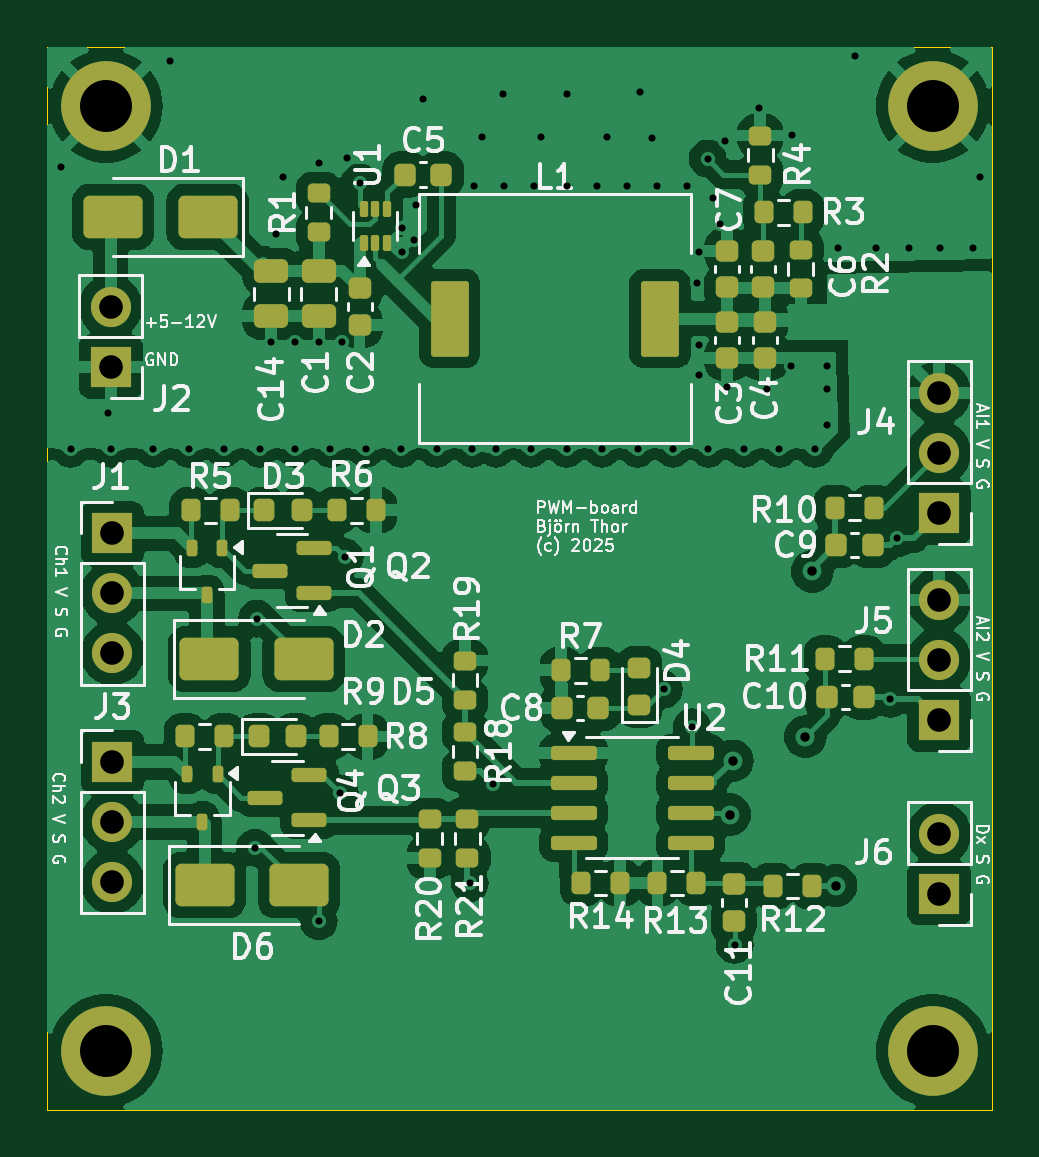
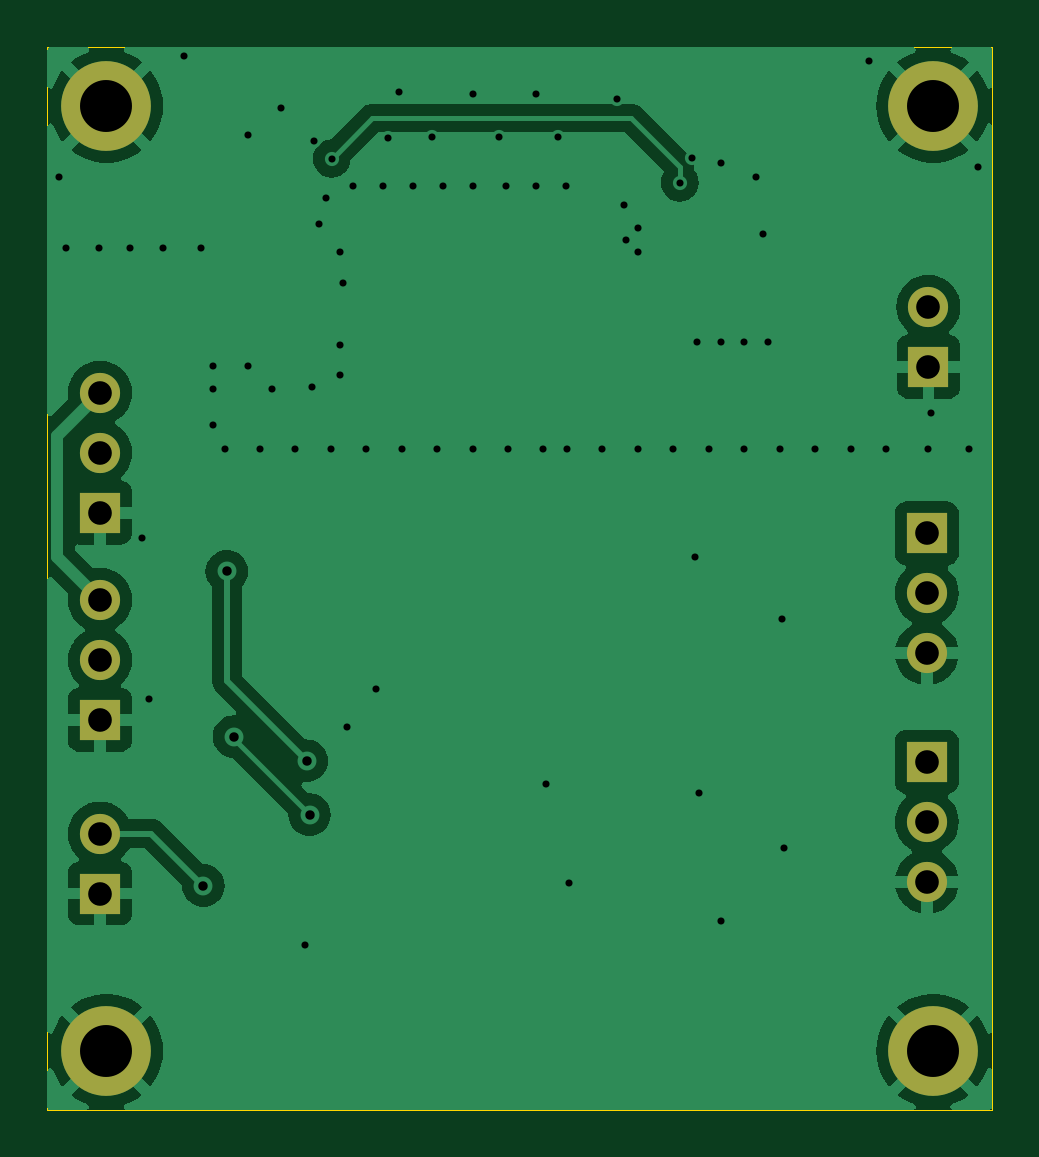
Circuit board: 11 layer files. Board 40.0 x 45.0 mm.
- bottom_copper: LedDimmer-B_Cu.gbr (45527 bytes)
- bottom_mask: LedDimmer-B_Mask.gbr (1401 bytes)
- paste: LedDimmer-B_Paste.gbr (452 bytes)
- bottom_silk: LedDimmer-B_Silkscreen.gbr (453 bytes)
- outline: LedDimmer-Edge_Cuts.gbr (604 bytes)
- top_copper: LedDimmer-F_Cu.gbr (158035 bytes)
- top_mask: LedDimmer-F_Mask.gbr (7189 bytes)
- paste: LedDimmer-F_Paste.gbr (6230 bytes)
- top_silk: LedDimmer-F_Silkscreen.gbr (97700 bytes)
- drill: LedDimmer-NPTH.drl (265 bytes)
- drill: LedDimmer-PTH.drl (2303 bytes)

=== bottom_copper: LedDimmer-B_Cu.gbr (45527 bytes, source omitted) ===
=== bottom_mask: LedDimmer-B_Mask.gbr ===
%TF.GenerationSoftware,KiCad,Pcbnew,8.0.8*%
%TF.CreationDate,2025-06-12T11:50:17+02:00*%
%TF.ProjectId,LedDimmer,4c656444-696d-46d6-9572-2e6b69636164,rev?*%
%TF.SameCoordinates,Original*%
%TF.FileFunction,Soldermask,Bot*%
%TF.FilePolarity,Negative*%
%FSLAX46Y46*%
G04 Gerber Fmt 4.6, Leading zero omitted, Abs format (unit mm)*
G04 Created by KiCad (PCBNEW 8.0.8) date 2025-06-12 11:50:17*
%MOMM*%
%LPD*%
G01*
G04 APERTURE LIST*
%ADD10C,2.600000*%
%ADD11C,3.800000*%
%ADD12R,1.700000X1.700000*%
%ADD13O,1.700000X1.700000*%
G04 APERTURE END LIST*
D10*
%TO.C,H4*%
X40430000Y-62010000D03*
D11*
X40430000Y-62010000D03*
%TD*%
D12*
%TO.C,J5*%
X75700000Y-88000000D03*
D13*
X75700000Y-85460000D03*
X75700000Y-82920000D03*
%TD*%
D10*
%TO.C,H2*%
X75430000Y-102010000D03*
D11*
X75430000Y-102010000D03*
%TD*%
D12*
%TO.C,J1*%
X40700000Y-80100000D03*
D13*
X40700000Y-82640000D03*
X40700000Y-85180000D03*
%TD*%
D12*
%TO.C,J2*%
X40630000Y-73050000D03*
D13*
X40630000Y-70510000D03*
%TD*%
D10*
%TO.C,H3*%
X40430000Y-102010000D03*
D11*
X40430000Y-102010000D03*
%TD*%
D12*
%TO.C,J6*%
X75700000Y-95350000D03*
D13*
X75700000Y-92810000D03*
%TD*%
D12*
%TO.C,J4*%
X75700000Y-79225000D03*
D13*
X75700000Y-76685000D03*
X75700000Y-74145000D03*
%TD*%
D12*
%TO.C,J3*%
X40700000Y-89775000D03*
D13*
X40700000Y-92315000D03*
X40700000Y-94855000D03*
%TD*%
D10*
%TO.C,H1*%
X75430000Y-62010000D03*
D11*
X75430000Y-62010000D03*
%TD*%
M02*

=== paste: LedDimmer-B_Paste.gbr ===
%TF.GenerationSoftware,KiCad,Pcbnew,8.0.8*%
%TF.CreationDate,2025-06-12T11:50:17+02:00*%
%TF.ProjectId,LedDimmer,4c656444-696d-46d6-9572-2e6b69636164,rev?*%
%TF.SameCoordinates,Original*%
%TF.FileFunction,Paste,Bot*%
%TF.FilePolarity,Positive*%
%FSLAX46Y46*%
G04 Gerber Fmt 4.6, Leading zero omitted, Abs format (unit mm)*
G04 Created by KiCad (PCBNEW 8.0.8) date 2025-06-12 11:50:17*
%MOMM*%
%LPD*%
G01*
G04 APERTURE LIST*
G04 APERTURE END LIST*
M02*

=== bottom_silk: LedDimmer-B_Silkscreen.gbr ===
%TF.GenerationSoftware,KiCad,Pcbnew,8.0.8*%
%TF.CreationDate,2025-06-12T11:50:17+02:00*%
%TF.ProjectId,LedDimmer,4c656444-696d-46d6-9572-2e6b69636164,rev?*%
%TF.SameCoordinates,Original*%
%TF.FileFunction,Legend,Bot*%
%TF.FilePolarity,Positive*%
%FSLAX46Y46*%
G04 Gerber Fmt 4.6, Leading zero omitted, Abs format (unit mm)*
G04 Created by KiCad (PCBNEW 8.0.8) date 2025-06-12 11:50:17*
%MOMM*%
%LPD*%
G01*
G04 APERTURE LIST*
G04 APERTURE END LIST*
M02*

=== outline: LedDimmer-Edge_Cuts.gbr ===
%TF.GenerationSoftware,KiCad,Pcbnew,8.0.8*%
%TF.CreationDate,2025-06-12T11:50:17+02:00*%
%TF.ProjectId,LedDimmer,4c656444-696d-46d6-9572-2e6b69636164,rev?*%
%TF.SameCoordinates,Original*%
%TF.FileFunction,Profile,NP*%
%FSLAX46Y46*%
G04 Gerber Fmt 4.6, Leading zero omitted, Abs format (unit mm)*
G04 Created by KiCad (PCBNEW 8.0.8) date 2025-06-12 11:50:17*
%MOMM*%
%LPD*%
G01*
G04 APERTURE LIST*
%TA.AperFunction,Profile*%
%ADD10C,0.050000*%
%TD*%
G04 APERTURE END LIST*
D10*
X37930000Y-59510000D02*
X77930000Y-59510000D01*
X77930000Y-104510000D01*
X37930000Y-104510000D01*
X37930000Y-59510000D01*
M02*

=== top_copper: LedDimmer-F_Cu.gbr (158035 bytes, source omitted) ===
=== top_mask: LedDimmer-F_Mask.gbr (7189 bytes, source omitted) ===
=== paste: LedDimmer-F_Paste.gbr (6230 bytes, source omitted) ===
=== top_silk: LedDimmer-F_Silkscreen.gbr (97700 bytes, source omitted) ===
=== drill: LedDimmer-NPTH.drl ===
M48
; DRILL file {KiCad 8.0.8} date 2025-06-12T11:50:28+0200
; FORMAT={-:-/ absolute / inch / decimal}
; #@! TF.CreationDate,2025-06-12T11:50:28+02:00
; #@! TF.GenerationSoftware,Kicad,Pcbnew,8.0.8
; #@! TF.FileFunction,NonPlated,1,2,NPTH
FMAT,2
INCH
%
G90
G05
M30

=== drill: LedDimmer-PTH.drl ===
M48
; DRILL file {KiCad 8.0.8} date 2025-06-12T11:50:28+0200
; FORMAT={-:-/ absolute / inch / decimal}
; #@! TF.CreationDate,2025-06-12T11:50:28+02:00
; #@! TF.GenerationSoftware,Kicad,Pcbnew,8.0.8
; #@! TF.FileFunction,Plated,1,2,PTH
FMAT,2
INCH
; #@! TA.AperFunction,Plated,PTH,ViaDrill
T1C0.0118
; #@! TA.AperFunction,Plated,PTH,ViaDrill
T2C0.0157
; #@! TA.AperFunction,Plated,PTH,ComponentDrill
T3C0.0394
; #@! TA.AperFunction,Plated,PTH,ComponentDrill
T4C0.0866
%
G90
G05
T1
X1.5169Y-2.5437
X1.5327Y-3.0122
X1.5957Y-2.9531
X1.5996Y-3.0122
X1.6705Y-3.0122
X1.698Y-2.3665
X1.7295Y-3.0122
X1.7886Y-3.0122
X1.8398Y-3.6776
X1.8437Y-3.2957
X1.8476Y-3.0122
X1.8673Y-2.835
X1.8752Y-2.6539
X1.887Y-2.5594
X1.9067Y-2.835
X1.9067Y-3.0122
X1.9461Y-2.5358
X1.9461Y-2.835
X1.9461Y-3.7996
X1.9657Y-3.0122
X1.9815Y-3.587
X1.9854Y-2.835
X1.9894Y-3.1933
X1.9933Y-2.528
X2.0143Y-2.5689
X2.0248Y-3.0122
X2.0839Y-3.0122
X2.0843Y-2.6439
X2.0843Y-2.6839
X2.1043Y-2.6639
X2.1075Y-2.6067
X2.1193Y-2.4295
X2.1429Y-3.0122
X2.198Y-3.7366
X2.202Y-3.0122
X2.2043Y-2.5739
X2.2177Y-2.4925
X2.2374Y-3.5713
X2.2413Y-3.0122
X2.2531Y-2.4217
X2.2543Y-2.5739
X2.3004Y-3.0122
X2.3043Y-2.5739
X2.3161Y-2.4925
X2.3593Y-2.5739
X2.3594Y-2.4217
X2.3594Y-3.0122
X2.4093Y-2.5739
X2.4185Y-3.0122
X2.4264Y-2.4925
X2.4593Y-2.5739
X2.4776Y-3.0122
X2.4815Y-2.4177
X2.5011Y-2.4941
X2.5093Y-2.5739
X2.5209Y-3.4138
X2.5366Y-3.0122
X2.5593Y-2.5739
X2.5681Y-3.4768
X2.576Y-2.7366
X2.5799Y-2.6854
X2.5799Y-2.839
X2.5799Y-2.8902
X2.5943Y-2.5289
X2.5957Y-3.0122
X2.6035Y-2.5949
X2.6154Y-2.6382
X2.6232Y-2.5004
X2.6272Y-2.9098
X2.6393Y-3.8389
X2.6547Y-3.0122
X2.6793Y-2.4439
X2.6941Y-2.9138
X2.7138Y-3.0122
X2.7335Y-2.8744
X2.7343Y-2.4889
X2.7728Y-3.0122
X2.7925Y-2.8744
X2.7925Y-2.9138
X2.7925Y-2.9728
X2.8122Y-2.6776
X2.8398Y-2.3587
X2.8752Y-2.6776
X2.8988Y-3.4295
X2.9106Y-3.1618
X2.9303Y-2.6776
X2.9819Y-2.6774
X3.0366Y-2.6776
X3.0484Y-2.5594
T2
X2.6311Y-3.6224
X2.6359Y-3.5327
X2.7571Y-3.4925
X2.7689Y-3.2169
X2.8083Y-3.7406
T3
X1.5996Y-2.776
X1.5996Y-2.876
X1.6024Y-3.1535
X1.6024Y-3.2535
X1.6024Y-3.3535
X1.6024Y-3.5344
X1.6024Y-3.6344
X1.6024Y-3.7344
X2.9803Y-2.9191
X2.9803Y-3.0191
X2.9803Y-3.1191
X2.9803Y-3.2646
X2.9803Y-3.3646
X2.9803Y-3.4646
X2.9803Y-3.6539
X2.9803Y-3.7539
T4
X1.5917Y-2.4413
X1.5917Y-4.0161
X2.9697Y-2.4413
X2.9697Y-4.0161
M30
